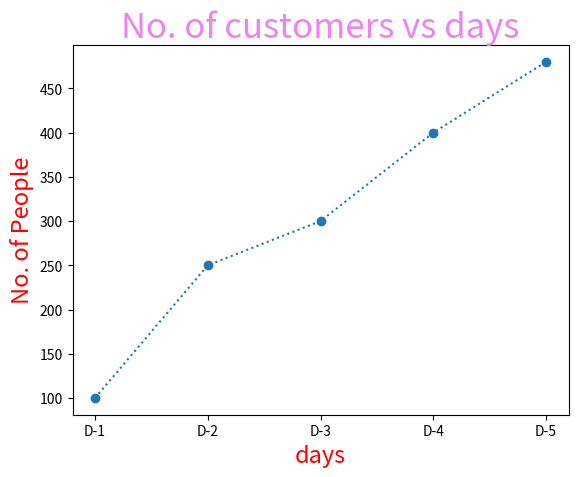

This figure's Python source:
import matplotlib.pyplot as plt
x = ["D-1","D-2","D-3","D-4","D-5"]
y = [100,250,300,400,480]
plt.plot(x,y,marker="o",ls=":")
plt.xlabel("days",color='r',fontsize=17)
plt.ylabel("No. of People",color="red",fontsize=17)
plt.title("No. of customers vs days",fontsize=25,color="violet")
#plt.legend()
plt.show()